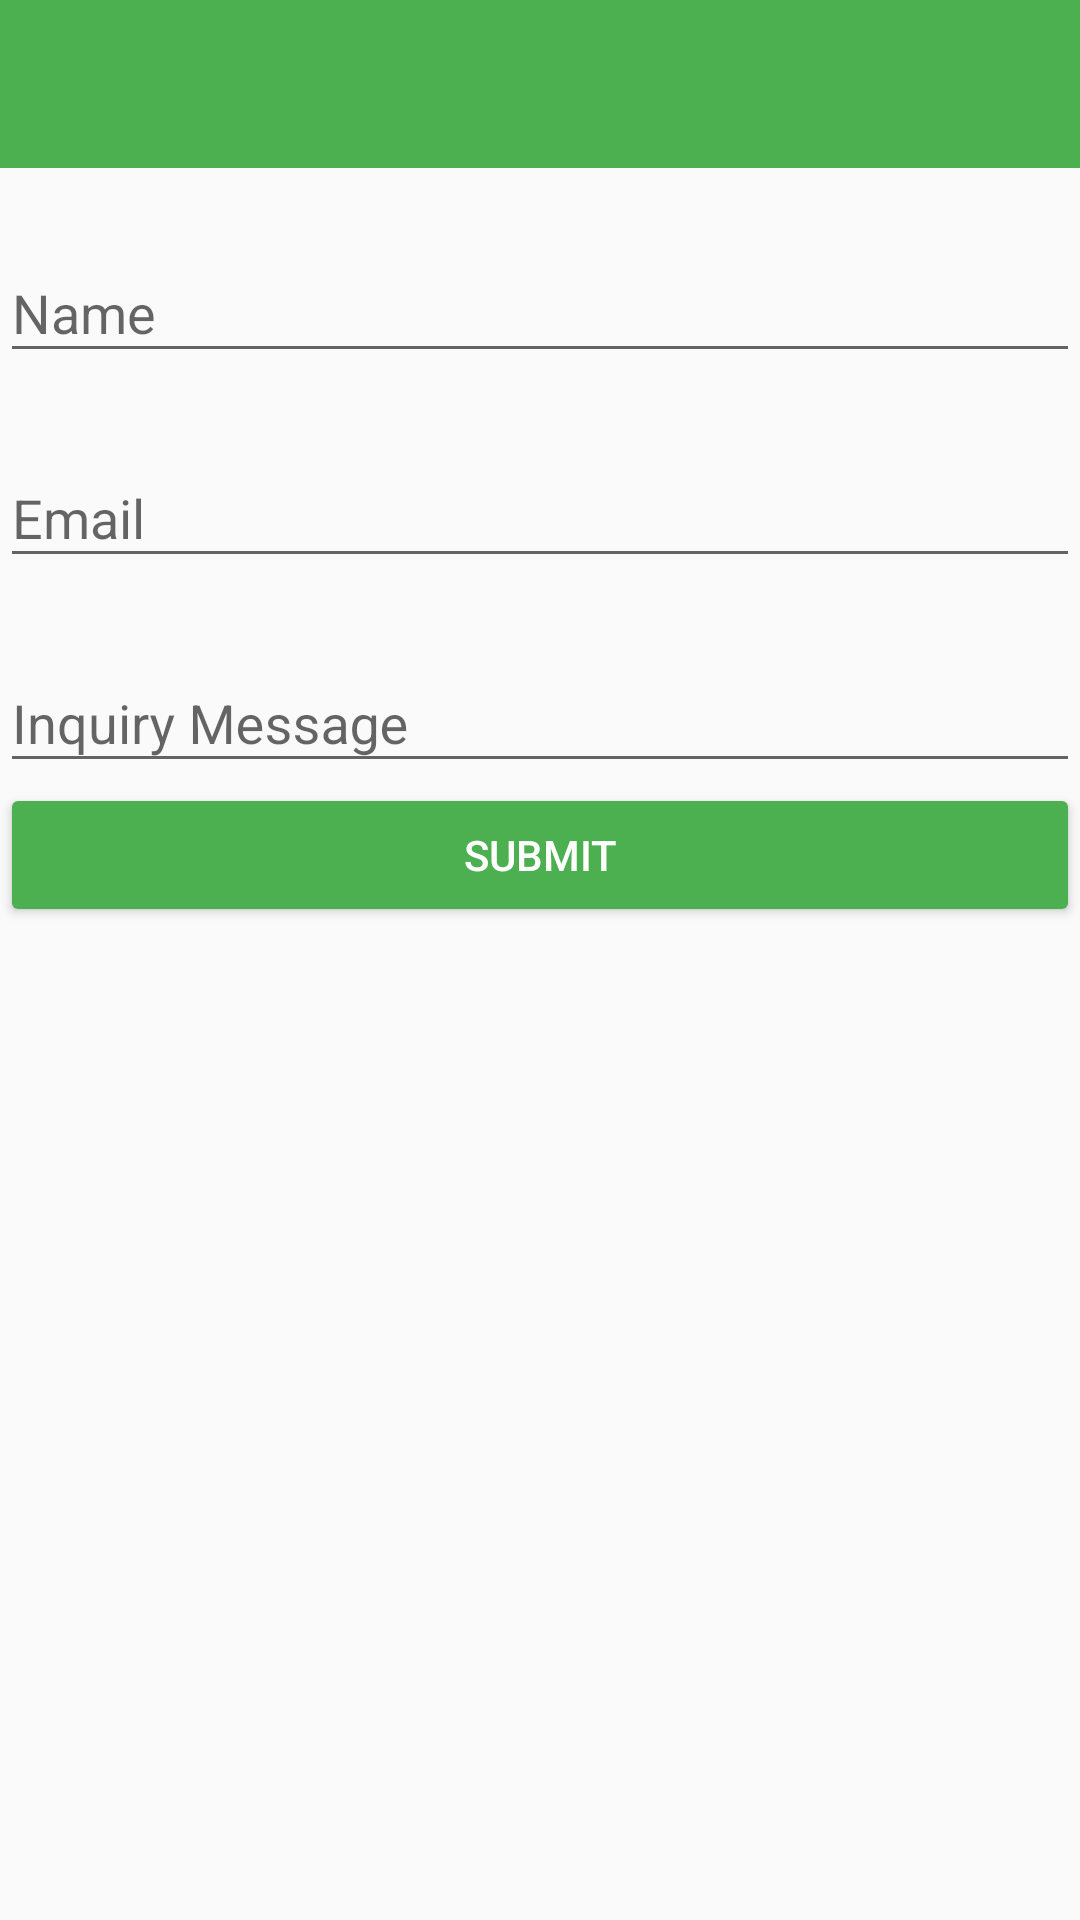

Android layout source for this screen:
<!-- AndroidManifest.xml: application theme Base.PSTheme -->
<!-- res/layout/activity_inquiry.xml -->
<android.support.design.widget.CoordinatorLayout xmlns:android="http://schemas.android.com/apk/res/android"
    xmlns:app="http://schemas.android.com/apk/res-auto"
    android:id="@+id/coordinator_layout"
    android:layout_width="match_parent"
    android:layout_height="match_parent"
    android:fitsSystemWindows="true">

    <LinearLayout
        android:layout_width="match_parent"
        android:layout_height="match_parent"
        android:orientation="vertical">

        <android.support.design.widget.AppBarLayout
            android:id="@+id/app_bar"
            android:layout_width="match_parent"
            android:layout_height="wrap_content"
            android:theme="@style/ThemeOverlay.AppCompat.Dark.ActionBar">

            <android.support.v7.widget.Toolbar
                android:id="@+id/toolbar"
                android:layout_width="match_parent"
                android:layout_height="?attr/actionBarSize"
                android:background="?attr/colorPrimary"
                app:layout_scrollFlags="scroll|enterAlways"
                app:popupTheme="@style/ThemeOverlay.AppCompat.Light" />

        </android.support.design.widget.AppBarLayout>

        <ProgressBar
            android:id="@+id/loading_spinner"
            android:layout_width="wrap_content"
            android:layout_height="wrap_content"
            android:indeterminateTintMode="src_atop"
            android:indeterminateTint="@color/colorPrimary"
            android:layout_gravity="center"
            android:visibility="gone"
            />

        <android.support.design.widget.TextInputLayout
            android:id="@+id/text_input_name"
            android:layout_width="match_parent"
            android:layout_height="wrap_content"
            android:layout_marginTop="@dimen/space_2">

            <EditText
                android:id="@+id/input_name"
                android:layout_width="fill_parent"
                android:layout_height="wrap_content"
                android:layout_marginTop="@dimen/space_5"
                android:hint="@string/name"
                android:lines="1"
                />
        </android.support.design.widget.TextInputLayout>

        <android.support.design.widget.TextInputLayout
            android:id="@+id/text_input_email"
            android:layout_width="match_parent"
            android:layout_height="wrap_content"
            android:layout_marginTop="@dimen/space_2">


            <EditText
                android:id="@+id/input_email"
                android:layout_width="fill_parent"
                android:layout_height="wrap_content"
                android:layout_marginTop="@dimen/space_5"
                android:hint="@string/email"
                android:lines="1"/>
        </android.support.design.widget.TextInputLayout>

        <android.support.design.widget.TextInputLayout
            android:id="@+id/text_input_message"
            android:layout_width="match_parent"
            android:layout_height="wrap_content"
            android:layout_marginTop="@dimen/space_2">
            <EditText
                android:id="@+id/input_message"
                android:layout_width="match_parent"
                android:layout_height="wrap_content"
                android:layout_marginTop="@dimen/space_5"
                android:hint="@string/inquiry_message"/>
        </android.support.design.widget.TextInputLayout>

        <Button
            android:textColor="@android:color/white"
            android:layout_width="match_parent"
            android:layout_height="wrap_content"
            android:id="@+id/button_submit"
            android:text="@string/submit"
            android:onClick="doInquiry"/>

    </LinearLayout>


</android.support.design.widget.CoordinatorLayout>
<!-- resources referenced by this layout -->
<resources>
  <color name="colorPrimary">#4CAF50</color>
  <dimen name="space_2">16dp</dimen>
  <dimen name="space_5">40dp</dimen>
  <string name="email">Email</string>
  <string name="inquiry_message">Inquiry Message</string>
  <string name="name">Name</string>
  <string name="submit">Submit</string>
  <style name="Base.PSTheme" parent="Theme.AppCompat.Light.NoActionBar">
          <item name="colorButtonNormal">@color/colorPrimary</item>
          <item name="colorPrimary">@color/colorPrimary</item>
          <item name="colorPrimaryDark">@color/colorPrimaryDark</item>
          <item name="colorAccent">@color/colorAccent</item>
          <item name="android:windowBackground">@color/windowBackground</item>
      </style>
  <color name="colorPrimaryDark">#388E3C</color>
  <color name="colorAccent">#FF5722</color>
  <color name="windowBackground">#FAFAFA</color>
</resources>
